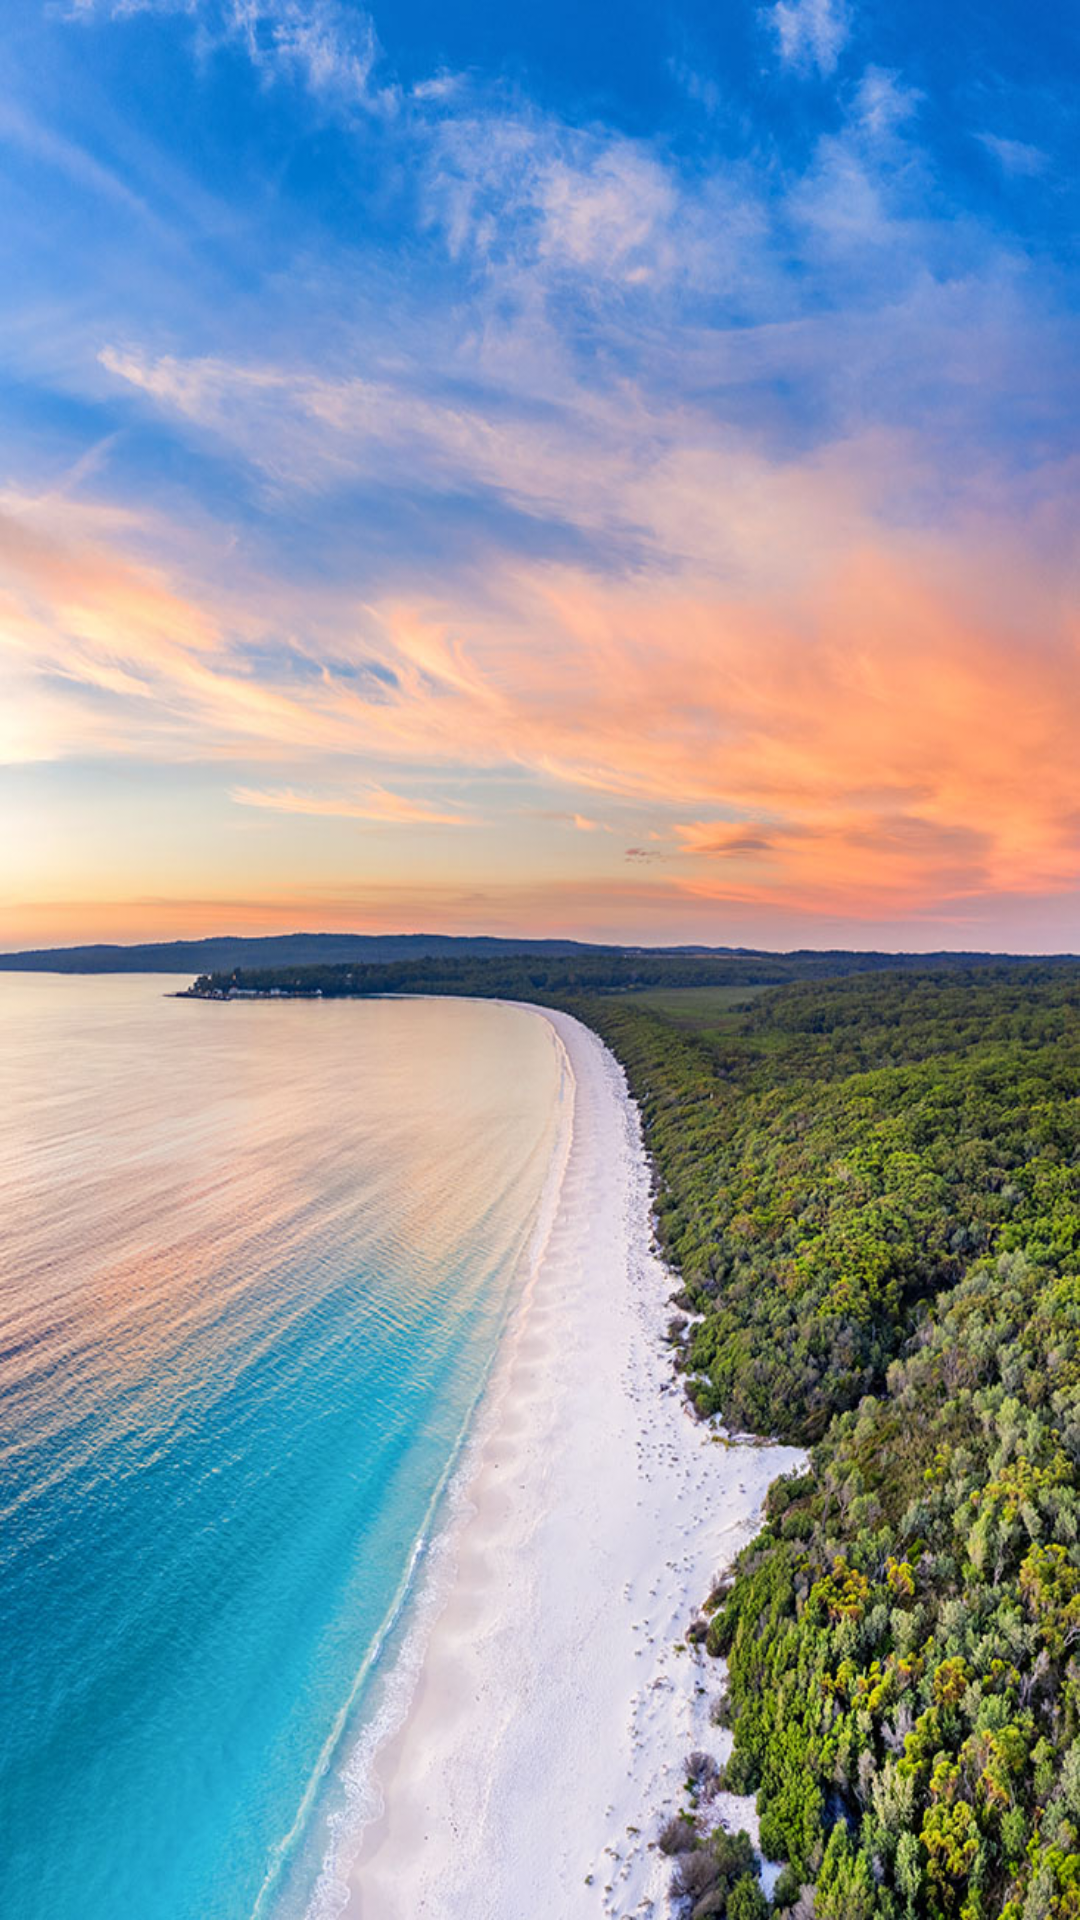

Reconstruct the res/layout file that produces this screen, plus the resources it refers to.
<!-- AndroidManifest.xml: application theme Theme.WeatherAppNew -->
<!-- res/layout/activity_cities.xml -->
<?xml version="1.0" encoding="utf-8"?>
<androidx.constraintlayout.widget.ConstraintLayout xmlns:android="http://schemas.android.com/apk/res/android"
    xmlns:app="http://schemas.android.com/apk/res-auto"
    xmlns:tools="http://schemas.android.com/tools"
    android:layout_width="match_parent"
    android:layout_height="match_parent"
    tools:context=".MainActivity"
    android:background="@drawable/main_background">

    <androidx.recyclerview.widget.RecyclerView
        android:layout_width="match_parent"
        android:layout_height="match_parent"
        app:layout_constraintBottom_toBottomOf="parent"
        app:layout_constraintEnd_toEndOf="parent"
        app:layout_constraintStart_toStartOf="parent"
        app:layout_constraintTop_toTopOf="parent"
        android:id='@+id/citiesHolder'/>
</androidx.constraintlayout.widget.ConstraintLayout>
<!-- resources referenced by this layout -->
<resources>
  <!-- drawable main_background: jpg bitmap (drawable, 238475 bytes) -->
  <style name="Theme.WeatherAppNew" parent="Theme.MaterialComponents.DayNight.NoActionBar">
          <item name="colorPrimary">@color/container_color</item>
          <item name="colorPrimaryVariant">#000f</item>
          <item name="colorOnPrimary">@color/white</item>
          <item name="colorSecondary">@color/teal_200</item>
          <item name="colorSecondaryVariant">@color/teal_700</item>
          <item name="colorOnSecondary">@color/black</item>
          <item name="android:textColor">@color/white</item>
          <item name="fontFamily">monospace</item>
          <item name="android:statusBarColor" tools:targetApi="l">?attr/colorPrimaryVariant</item>
  
      </style>
  <color name="container_color">#5000</color>
  <color name="white">#FFFFFFFF</color>
  <color name="teal_200">#FF03DAC5</color>
  <color name="teal_700">#FF018786</color>
  <color name="black">#FF000000</color>
</resources>
